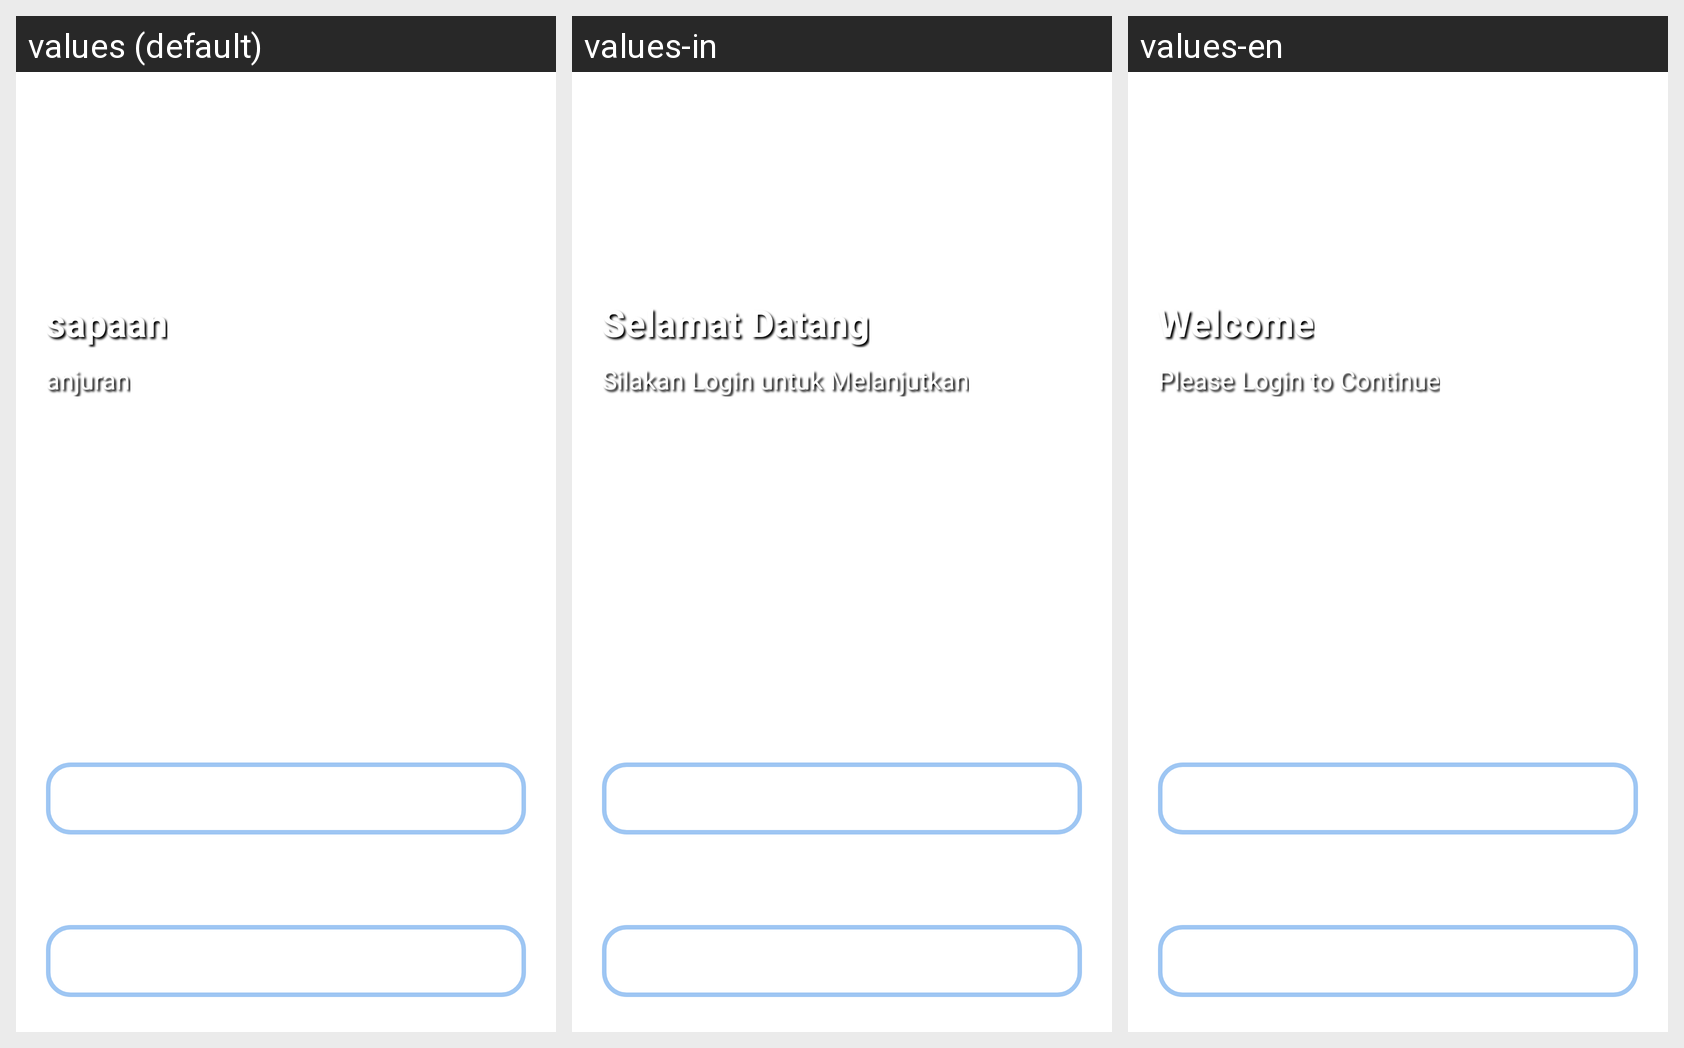

Translations of the strings shown on this Android screen, per locale in the grid:
Android screen res/layout/activity_login.xml rendered under 3 locales, left to right: values (default), values-in, values-en. Device: Nexus 5 (rendered at 1080×1920; each locale shown at half size, 540×960, under a caption strip naming it); theme Theme.Laundry.
Strings drawn on this screen, with the default value and each locale's value (text and hints the layout hard-codes, and strings that could not be matched under every locale, appear in the picture but are not listed):

sapaan_register
  values: sapaan
  values-in: Selamat Datang
  values-en: Welcome

anjuran_login
  values: anjuran
  values-in: Silakan Login untuk Melanjutkan
  values-en: Please Login to Continue
